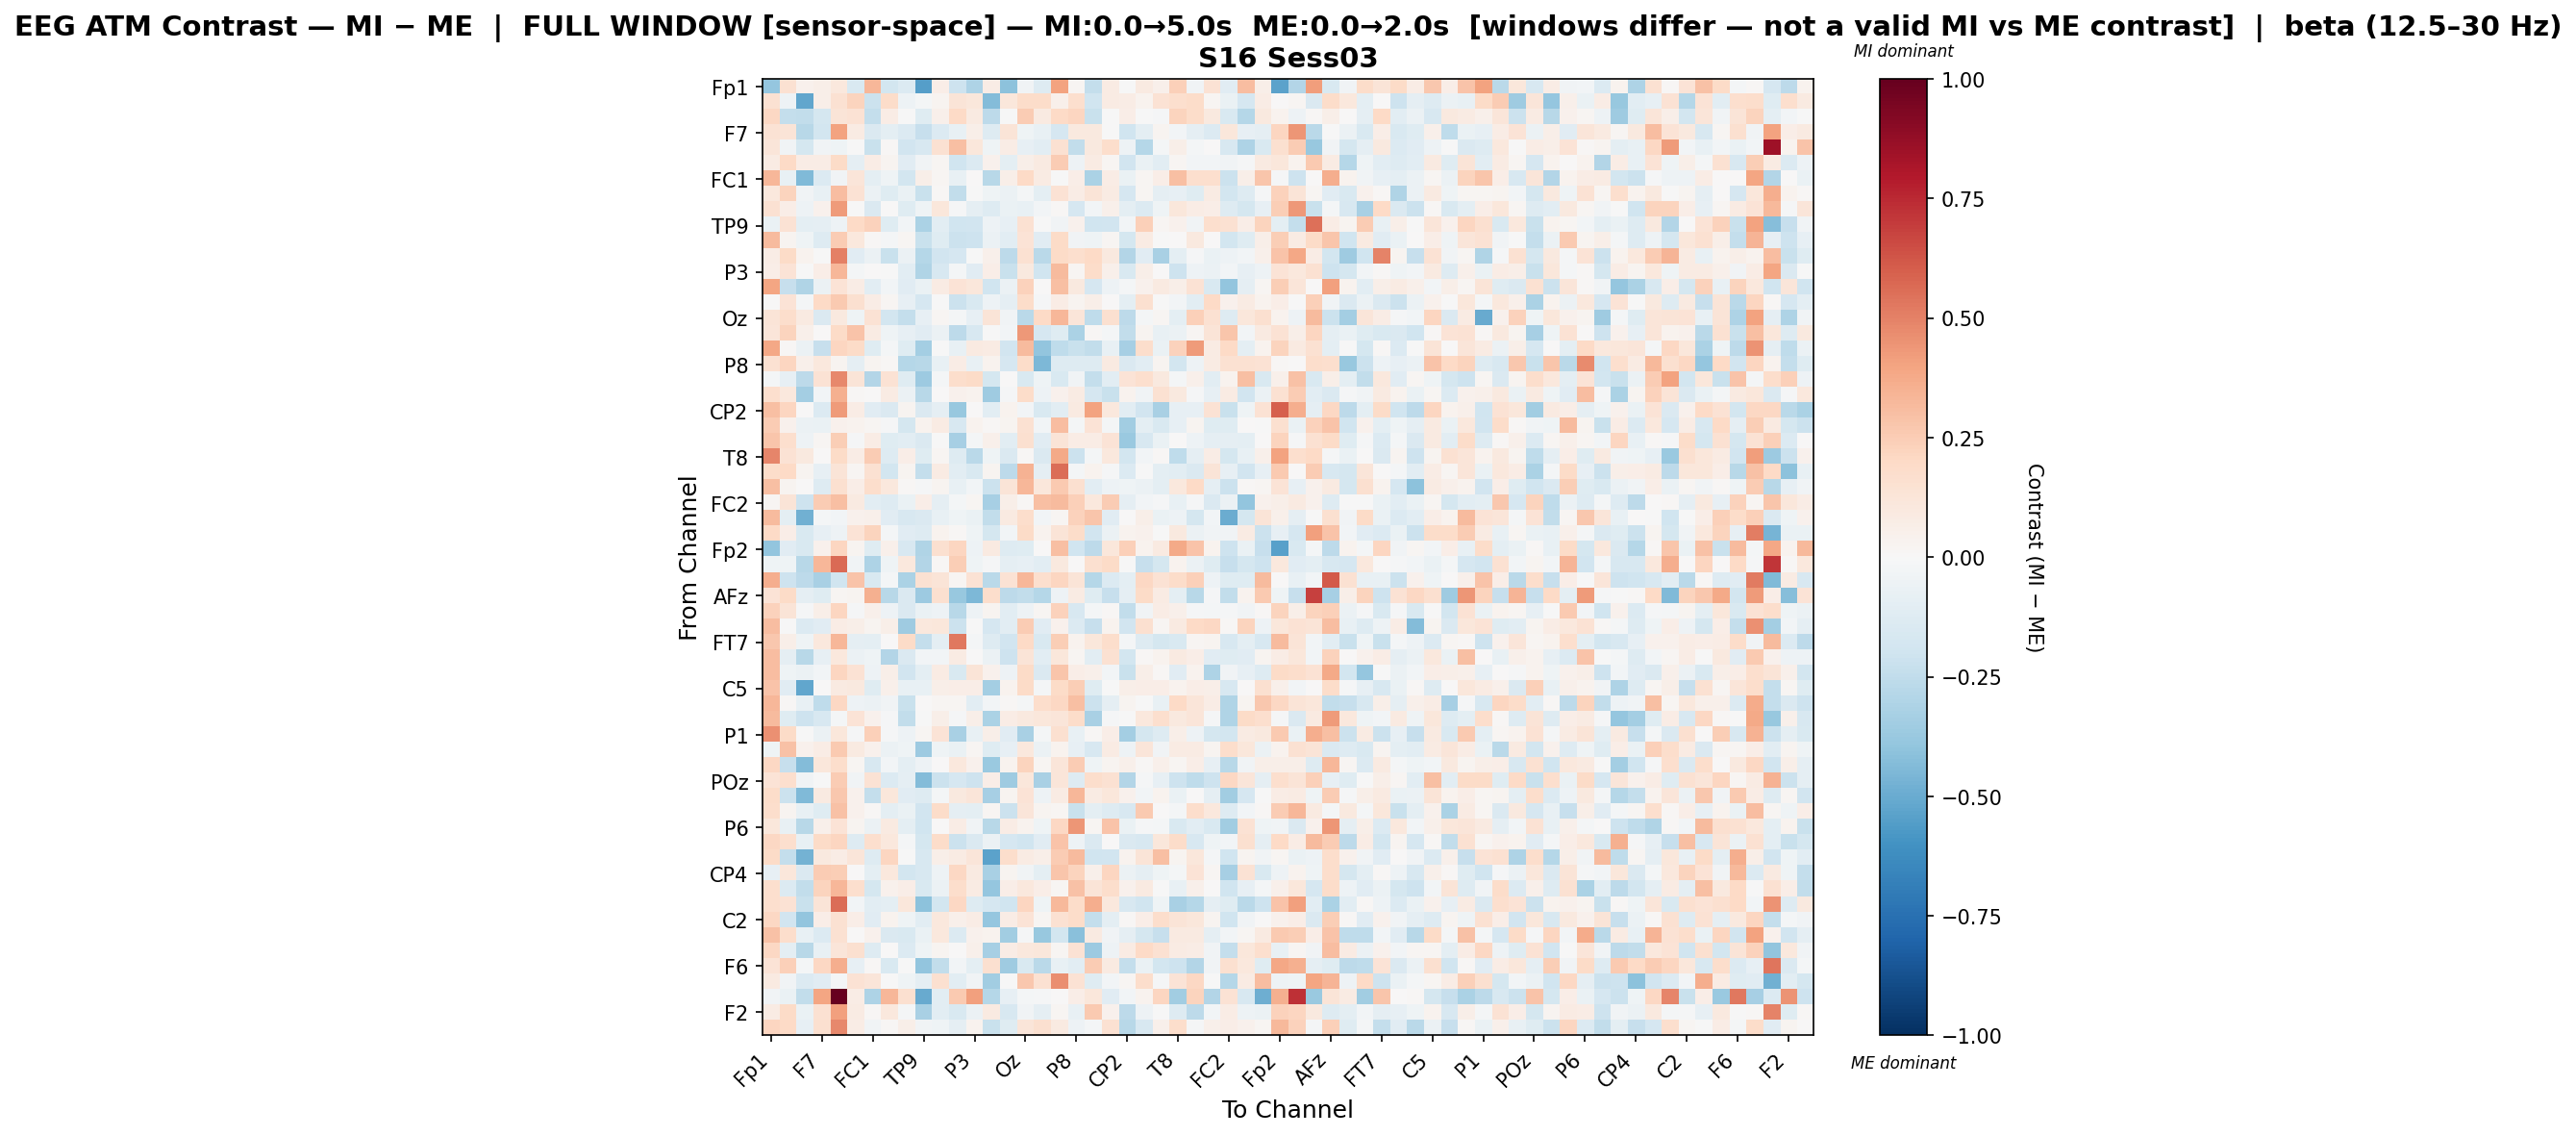

The file beside this chart, header and first rows:
, Fp1, Fz, F3, F7, FT9, FC5, FC1, C3, T7, TP9, CP5, Pz, P3, P7, O1, Oz, O2, P4, P8, TP10, CP6, CP2, Cz
Fp1, -0.3851, 0.1511, 0.04147, 0.05798, 0.1032, -0.155, 0.3298, -0.181, -0.1372, -0.5497, 0.07007, -0.2091, -0.3092, 0.0728, -0.407, -0.03621, -0.1285, 0.4057, 0.01904, -0.2348, 0.08175, -0.0001134, 0.08676
Fz, 0.154, -0.04835, -0.5156, 0.0609, 0.1556, 0.2226, -0.2136, 0.1858, -0.04905, -0.01906, 0.02348, 0.1288, 0.117, -0.4352, 0.1117, 0.1805, 0.1799, 0.05156, 0.1642, -0.1983, 0.08222, 0.07256, 0.03509
F3, 0.2084, -0.2365, -0.2478, -0.1722, 0.1319, 0.1465, -0.2378, 0.0761, -0.006359, -0.1242, 0.05341, 0.1959, 0.08945, -0.2597, -0.006828, 0.2569, 0.08663, 0.2002, 0.2149, -0.223, -0.003375, 0.06744, -0.006902
F7, 0.1458, 0.1327, -0.2741, -0.184, 0.3994, 0.07967, -0.1421, -0.09945, -0.1347, -0.232, -0.1367, -0.07138, 0.05485, -0.1254, 0.1296, -0.04043, -0.07061, -0.1705, 0.09646, 0.09749, -0.003957, -0.1973, -0.09502
FT9, 0.1241, -0.03616, -0.1755, -0.03737, -0.04334, -0.006459, -0.2248, 0.01434, -0.1882, -0.1624, 0.1552, 0.2972, 0.114, -0.0403, 0.07576, -0.08318, -0.1062, 0.1525, -0.2461, 0.09614, 0.1741, -0.0516, -0.2822
FC5, 0.08164, 0.2019, 0.07424, 0.07043, 0.1893, -0.0921, 0.07674, 0.03088, -0.1126, -0.03376, 0.01973, -0.1969, -0.1379, 0.03914, -0.09933, 0.05478, 0.08692, 0.256, -0.05043, 0.08261, 0.01747, -0.195, -0.06796
FC1, 0.3315, -0.07675, -0.4392, -0.1348, -0.03698, 0.1191, -0.09619, -0.04348, -0.1819, 0.05583, 0.0184, -0.07788, 0.002031, -0.2776, 0.05751, 0.1973, 0.08292, -0.004349, 0.06515, -0.3184, 0.07405, -0.06376, 0.01803
C3, 0.1036, 0.2218, -0.03836, -0.07211, 0.3064, 0.1445, -0.06024, -0.1226, -0.06653, -0.2254, 0.01458, -0.2484, -0.006005, -0.0405, -0.06117, -0.01585, -0.09501, 0.1413, 0.07392, 0.1319, 0.07916, -0.1679, 0.0205
T7, 0.1508, 0.06961, -0.0541, 0.04287, 0.4232, -0.000181, -0.1463, 0.007464, -0.123, -0.04064, 0.1142, -0.0127, -0.09367, -0.1288, -0.06877, -0.07154, -0.03043, 0.008313, -0.1679, -0.02394, 0.05449, -0.1013, -0.1371
TP9, -0.06643, 0.1454, -0.09706, -0.08783, -0.05468, 0.1981, 0.2282, -0.1185, -0.02458, -0.3169, -0.1054, -0.2023, -0.1938, -0.04913, -0.08382, 0.1524, -0.00687, -0.03177, 0.03935, -0.2026, -0.1894, -0.0246, 0.2401
CP5, 0.3151, 0.02657, -0.04679, -0.1316, 0.2554, 0.1029, 0.00851, -0.0226, 0.01845, -0.2235, -0.1201, -0.2162, -0.2042, -0.05707, -0.1029, 0.1342, -0.115, 0.1904, -0.03646, -0.04, 0.02183, -0.1729, 0.07885
Pz, 0.07262, 0.1889, 0.03253, -0.00194, 0.5046, -0.1108, -0.05516, -0.2261, -0.05978, -0.287, -0.1952, -0.1642, -0.003644, 0.04874, -0.2649, 0.1547, -0.2731, 0.1886, 0.1695, 0.1991, 0.09769, -0.2914, -0.1112
P3, 0.06791, 0.134, -0.001237, 0.06877, 0.3335, -0.02121, 0.002464, -0.004342, -0.1083, -0.3, -0.1613, -0.01868, -0.1127, 0.066, -0.22, 0.09526, -0.1992, 0.3129, 0.01908, 0.1868, 0.05155, -0.1489, 0.05611
P7, 0.3967, -0.2278, -0.2973, -0.05485, 0.1372, 0.07595, -0.1086, -0.0289, -0.1153, -0.06336, 0.07968, 0.1403, 0.1143, -0.1999, -0.05826, 0.233, 0.003236, 0.3007, 0.09671, -0.1693, -0.04738, -0.01573, 0.04409
O1, 0.00311, 0.1343, -0.01787, 0.2017, 0.2635, 0.1564, 0.07214, 0.02338, -0.08321, -0.1647, -0.000408, -0.2177, -0.1558, -0.05032, -0.09119, 0.186, -0.01501, 0.0731, 0.02789, 0.05782, 0.004123, -0.09447, 0.1567
Oz, 0.1298, 0.1786, 0.09009, -0.146, 0.09737, -0.04128, 0.1471, -0.1845, -0.2368, -0.08183, 0.02051, -0.01637, -0.08448, 0.1264, -0.03863, -0.2701, 0.2025, 0.33, 0.1229, -0.2521, 0.1581, -0.2587, -0.01779
O2, 0.1181, 0.2201, 0.04729, 0.005494, 0.1919, 0.2846, 0.07993, -0.0438, -0.07854, -0.1099, -0.05748, -0.2606, -0.1597, -0.005987, -0.03033, 0.4363, -0.1708, -0.1248, -0.3135, 0.01231, -0.02275, -0.2486, 0.02502
P4, 0.388, 0.0111, -0.05682, -0.2337, 0.2137, 0.1942, -0.1187, -0.02049, -0.1243, -0.3395, -0.0007037, -0.07322, 0.091, 0.07824, -0.1928, 0.3147, -0.3981, -0.2534, -0.2228, -0.2425, -0.07307, -0.3316, 0.1754
P8, 0.1487, 0.2116, 0.04879, 0.1026, 0.02389, -0.09177, 0.02828, 0.01515, -0.2873, -0.2805, -0.07099, 0.07081, -0.07683, 0.03518, -0.1702, 0.1814, -0.4484, -0.1285, -0.1315, -0.1258, 0.08675, -0.1407, -0.103
TP10, -0.02285, -0.07836, -0.259, 0.1462, 0.4766, 0.1266, -0.2962, 0.1483, -0.1182, -0.3642, -0.0174, 0.1795, 0.1952, -0.1794, 0.003453, -0.1488, -0.04409, -0.1529, -0.03434, -0.2384, -0.1049, 0.1377, 0.1662
CP6, 0.168, 0.1085, -0.3435, -0.0253, 0.3542, 0.01123, 0.004094, 0.08397, -0.05543, -0.2753, 0.004642, 0.04511, 0.03688, -0.3576, -0.009927, 0.1844, -0.05466, 0.04278, 0.08525, -0.1663, -0.222, 0.03306, -0.03829
CP2, 0.2992, 0.2115, 0.005214, -0.1385, 0.4284, 0.07114, -0.1126, -0.141, 0.02534, -0.1439, -0.09078, -0.3763, 0.003014, -0.1018, 0.03252, -0.02979, -0.1503, -0.1041, 0.08953, 0.3999, 0.1024, -0.1021, -0.1947
Cz, 0.2506, 0.04466, -0.05616, -0.06436, 0.04624, 0.03247, 0.01986, -0.008574, -0.1764, 0.03898, 0.08214, -0.159, 0.03548, 0.01054, 0.0281, 0.1549, -0.02606, 0.3049, -0.02187, 0.1367, -0.01628, -0.3445, -0.09447
C4, 0.278, 0.1681, -0.05175, 0.02248, 0.2445, -0.007946, 0.07281, -0.1223, -0.1065, -0.1426, -0.004675, -0.3353, -0.02145, 0.04984, -0.1018, 0.1578, -0.1166, 0.128, 0.07222, 0.07808, 0.1402, -0.3681, -0.1619
T8, 0.4849, 0.1479, 0.09658, 0.001609, 0.1888, 0.07306, 0.2522, -0.1258, 0.06574, -0.1237, 0.0157, -0.1296, -0.2715, -0.03934, -0.1419, 0.01416, -0.145, 0.3819, -0.2169, -0.02229, 0.1072, -0.1835, -0.02442
FT10, 0.1864, 0.1966, 0.02599, -0.08566, 0.1309, 0.01937, 0.1521, -0.181, 0.02906, -0.2408, 0.07903, -0.1054, -0.1544, 0.02765, -0.2581, 0.3483, -0.0866, 0.5593, -0.01861, 0.03534, -0.008617, -0.1349, -0.003082
FC6, 0.2989, 0.02365, 0.001807, -0.1324, 0.1613, 0.0665, 0.1735, 0.1068, 0.008036, -0.01402, 0.02495, -0.07447, -0.02993, -0.2155, 0.1296, 0.3355, 0.111, 0.259, 0.1617, -0.1053, -0.04799, -0.04449, -0.05748
FC2, 0.02242, 0.1313, -0.2059, 0.2549, 0.3003, 0.08668, -0.1059, -0.1275, -0.06838, 0.06517, -0.08854, -0.02022, 0.01951, -0.3289, 0.06085, 0.01241, 0.299, 0.3201, 0.237, 0.1033, 0.2527, -0.09107, -0.03054
F4, 0.3131, -0.09679, -0.4834, -0.02209, -0.02447, 0.04146, 0.05123, -0.1164, -0.163, -0.1409, -0.07613, -0.04362, -0.0664, -0.249, 0.09038, 0.1762, -0.02704, 0.01736, 0.2332, 0.2796, -0.1165, 0.003905, 0.0619
F8, 0.2009, 0.06956, -0.1539, -0.08067, -0.0471, 0.138, 0.2223, -0.02137, -0.116, -0.1313, 0.03721, 0.009373, -0.04651, -0.1736, -0.02446, 0.193, 0.03746, 0.1257, 0.1814, -0.1898, -0.05889, 0.03256, 0.0429
Fp2, -0.3907, -0.1126, -0.1533, 0.04288, 0.2163, 0.03044, -0.1195, 0.05043, -0.1564, -0.3027, 0.1632, 0.2186, -0.0496, 0.09214, -0.1325, -0.1198, 0.004272, 0.2998, -0.1963, -0.2639, 0.1165, 0.2366, 0.03888
AF7, -0.04133, -0.04057, -0.2768, 0.3306, 0.5665, -0.0337, -0.3101, -0.04456, 0.1035, -0.2891, 0.0139, 0.247, -0.04374, -0.01545, -0.09275, -0.08135, -0.1068, 0.09854, 0.007116, 0.1579, 0.1924, -4.4093122216192536e-05, -0.232
AF3, 0.3646, -0.2086, -0.2606, -0.3255, -0.2008, 0.2877, -0.1516, -0.01805, -0.3176, 0.1502, 0.1327, 0.02314, 0.1474, -0.2715, 0.1414, 0.3292, 0.1647, 0.2156, 0.1265, -0.2847, -0.1348, -0.0963, 0.2039
AFz, 0.1369, 0.1949, -0.08909, -0.1227, 0.01998, 0.02949, 0.3564, -0.2761, -0.1458, -0.3647, 0.1589, -0.38, -0.4493, 0.1762, -0.2603, -0.2439, -0.2883, -0.04754, 0.0823, -0.1184, -0.2334, -0.08844, 0.1922
F1, 0.2338, 0.1325, -0.01332, 0.05636, 0.2185, -0.01172, 0.05252, -0.04799, -0.1435, -0.06504, -0.04966, -0.276, -0.04758, 0.02358, -0.1031, -0.04715, 0.01587, 0.2331, -0.164, -0.02181, 0.01204, -0.2488, -0.03664
F5, 0.3074, -0.005351, -0.1343, -0.1145, 0.07442, 0.05764, 0.02704, 0.05996, -0.3581, 0.1057, 0.1138, -0.214, -0.004781, -0.1715, -0.1042, 0.2572, -0.1101, 0.04125, -0.1403, -0.2285, 0.03735, -0.1904, 0.1621
FT7, 0.2694, 0.06067, -0.04607, 0.1058, 0.3355, -0.08911, -0.1012, 0.003424, 0.1881, -0.235, -0.09875, 0.5237, -0.01738, -0.1259, -0.1907, 0.1966, -0.1542, 0.2434, 0.03473, 0.1107, 0.1724, -0.01625, -0.1253
FC3, 0.3084, -0.08639, -0.2744, -0.08311, 0.1083, -0.06147, -0.04007, -0.2924, -0.1453, -0.02975, -0.02636, 0.08011, 0.007242, -0.06127, -0.2084, 0.1317, -0.1079, 0.1166, 0.02336, -0.1083, 0.1497, -0.1845, 0.008427
C1, 0.312, -0.04614, -0.06142, -0.02694, 0.2143, 0.1446, -0.0487, 0.05659, -0.1896, -0.09672, 0.0846, -0.1557, 0.1313, 0.04657, -0.04886, 0.1933, -0.1476, 0.2768, 0.06816, 0.0515, -0.03068, -0.2235, 0.0593
C5, 0.2886, -0.1163, -0.5161, 0.006587, 0.09132, 0.09968, -0.1249, 0.05198, -0.07632, -0.07724, 0.06043, 0.06994, 0.06712, -0.3394, 0.03337, 0.1943, -0.01918, 0.1912, 0.243, -0.1242, -0.006924, 0.05876, 0.06953
TP7, 0.3347, 0.01474, -0.07713, -0.2565, 0.2037, -0.05032, -0.06185, -0.03761, -0.2196, 0.007775, 0.02105, 0.01659, -0.1041, -0.02377, 0.01366, -0.02094, 0.173, 0.2105, 0.2997, -0.2165, -0.08597, 0.02807, -0.007
CP3, 0.3192, -0.1238, -0.2065, -0.1577, -0.01923, 0.1391, 0.04483, -0.009034, -0.2451, -0.007132, 0.06142, -0.01461, 0.05939, -0.3147, 0.07378, 0.1007, 0.1099, 0.1197, 0.1822, -0.3207, -0.01048, -0.004973, 0.102
P1, 0.4576, 0.1946, -0.003607, -0.0554, 0.1167, -0.0136, 0.2364, -0.01251, -0.04782, 0.02306, 0.1364, -0.3246, -0.07646, 0.05637, -0.1114, -0.3258, -0.01975, 0.1619, -0.07402, 0.01308, 0.0633, -0.341, -0.177
PO7, -0.04407, 0.2942, 0.04419, 0.07108, 0.264, 0.08769, 0.04482, -0.06045, -0.04535, -0.3612, -0.04417, -0.06433, 0.02104, -0.1242, -0.08285, 0.1018, -0.0551, 0.03453, -0.07918, -0.158, 0.0808, -0.05194, 0.1189
PO3, 0.2093, -0.23, -0.4301, 0.1126, 0.1757, 0.02315, -0.1634, -0.02666, -0.09475, -0.05398, 0.007614, 0.1041, 0.04287, -0.3708, 0.03828, 0.2259, 0.01785, 0.119, 0.2567, -0.04008, 0.0258, 0.0539, 0.01522
POz, 0.1342, 0.1642, -0.03237, -0.0009859, 0.256, -0.0343, 0.1442, -0.139, -0.08668, -0.4312, -0.2128, -0.1656, -0.2105, 0.07001, -0.3571, 0.1139, -0.3241, 0.1241, -0.1295, 0.1794, 0.1552, -0.293, -0.00852
PO4, 0.1873, -0.2119, -0.4439, 0.08631, 0.273, 0.04221, -0.2355, 0.1148, -0.1128, -0.1257, -0.01762, 0.09445, 0.1243, -0.3343, 0.03094, 0.1331, -0.05249, 0.08073, 0.3315, 0.08281, 0.1128, 0.04498, -0.03063
PO8, 0.1719, 0.02866, -0.07101, -0.118, 0.2936, 0.04145, 0.0127, -0.09865, -0.06883, -0.1895, 0.1808, -0.09305, -0.09595, 0.01678, -0.2165, 0.1218, 0.02695, 0.01872, -0.2197, -0.09956, -0.1272, -0.1565, 0.2599
P6, 0.1127, -0.07633, -0.2766, 0.05261, 0.1402, 0.02682, -0.06206, 0.09164, -0.09712, -0.1969, 0.001575, 0.07381, -0.03309, -0.2754, 0.07349, 0.03545, -0.04637, 0.2084, 0.4376, 0.02026, 0.2822, -0.06437, -0.009316
P2, 0.2099, 0.1665, -0.07674, 0.1939, 0.2172, -0.1269, 0.1693, 0.1057, -0.02253, -0.1784, 0.1829, -0.2157, -0.1473, -0.05614, -0.1651, -0.2028, -0.1112, 0.2884, -0.05133, -0.1432, 0.004854, -0.144, -0.164
CPz, 0.1921, -0.2364, -0.4703, 0.09637, 0.07469, 0.1234, -0.1252, 0.2186, -0.005828, -0.1627, 0.05473, 0.07986, 0.1217, -0.5317, 0.1775, 0.08299, 0.06034, 0.2543, 0.3164, -0.2009, -0.1882, 0.03523, 0.1283
CP4, -0.08063, 0.1142, -0.1443, 0.2563, 0.2467, 0.0004943, -0.09404, 0.1053, -0.1816, -0.1619, -0.05223, 0.2074, 0.08962, -0.3207, 0.0298, -0.03333, -0.09429, 0.2762, 0.2246, 0.04911, 0.2148, -0.06034, -0.0902
TP8, 0.1661, -0.1337, -0.2444, 0.2251, 0.3318, 0.1694, -0.1753, 0.04323, 0.06726, -0.1545, -0.05844, 0.1735, 0.08251, -0.3848, 0.0645, 0.1067, 0.06467, 0.01622, 0.2954, 0.1288, 0.1734, 0.0404, 0.08799
C6, 0.1673, 0.1482, -0.2212, 0.1313, 0.556, -0.02397, -0.1048, -0.09975, 0.1117, -0.4063, -0.186, 0.2047, -0.1297, -0.1643, -0.2014, 0.2131, -0.04202, 0.3221, 0.1823, 0.3615, 0.1049, -0.157, -0.1987
C2, 0.208, -0.1937, -0.3977, 0.06833, 0.1515, 0.06641, -0.1156, 0.03542, -0.04214, -0.1025, 0.1057, 0.04977, 0.0755, -0.3835, 0.07129, 0.1371, 0.01939, 0.1529, 0.1815, -0.236, -0.094, 0.01195, 0.0683
FC4, 0.2951, 0.1776, -0.07076, -0.1372, 0.1497, 0.004374, 0.04647, -0.1413, -0.1561, -0.06567, 0.1075, -0.1395, 0.03978, 0.03731, -0.345, -0.01244, -0.3756, -0.1839, -0.4197, 0.09094, -0.03274, -0.08984, -0.176
FT8, 0.2078, -0.09721, -0.28, -0.07192, 0.1184, 0.1625, -0.1309, 0.0009042, -0.1404, -0.04629, 0.02567, 0.002314, 0.04899, -0.3345, 0.07565, 0.1047, 0.1141, 0.01996, 0.1474, -0.3647, -0.04874, 0.08036, 0.2007
F6, 0.1372, 0.235, -0.02232, 0.2077, 0.3638, -0.07981, 0.01453, -0.1507, -0.003453, -0.3957, -0.25, -0.02419, -0.0988, 0.1626, -0.3531, -0.1533, -0.2695, -0.07583, -0.1089, 0.2569, 0.0875, -0.235, -0.06629
AF8, 0.09168, -0.03529, -0.1389, -0.1164, -0.01673, 0.1425, 0.121, -0.005514, -0.04583, -0.08918, 0.1622, -0.1074, -0.03553, -0.3504, -0.0004643, 0.2688, 0.1525, 0.4614, 0.1429, -0.122, -0.02374, 0.01591, 0.1725
AF4, -0.03791, -0.0659, -0.2429, 0.3938, 1.0, 0.07185, -0.3117, 0.3328, 0.1632, -0.5028, -0.1087, 0.258, 0.4105, -0.2815, -0.08311, -0.02162, -0.01063, 0.0009985, 0.07008, 0.1168, -0.1155, -0.03058, 0.03402
... 2 more rows
